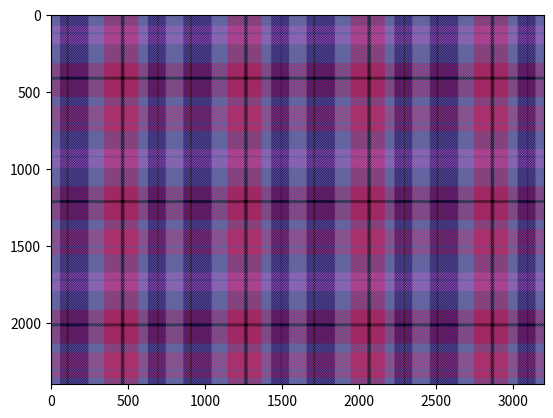

Write Python code to recreate this figure.
import numpy as np
import matplotlib.pyplot as plt

''' color scheme (first: basic color, last: thread color) '''
colors0=[(100,100,160),(180,60,120),(180,100,200),(40,20,100),(160,40,100),(0,0,0)]  # colors input
colors=[(color[0]/255,color[1]/255,color[2]/255) for color in colors0]  # colors conversion (do not change)

''' options '''
n=800  # size of tile
gap=8  # size of thread
wide=3  # number of wide stripes (recommend:3)
xy_same=False  # whether the pattern is same along axis of X&Y
percent=1/wide  # a coefficient for later usage (do not change)


''' what you need to change is shown above '''
''' do not modify content below '''


''' add wide stripes '''
def add_wide(n):
    flag=True  # whether to discard the generated pattern
    while flag:
        flag=False
        pos0=np.sort(np.random.choice(range(1,n-1),2*wide,False))  # generate a random position
        for i in range(wide):  # width of wide stripe
            if not (n*percent)*0.3<pos0[2*i+1]-pos0[2*i]<(n*percent)*0.9: flag=True
        for i in range(1,wide):  # width of gap between stripes
            if not (n*percent)*0.15<pos0[2*i]-pos0[2*i-1]<(n*percent)*0.6: flag=True
        if not (n*percent)*0.15<pos0[0]<(n*percent)*0.3: flag=True  # width of top margin
        if not (n*percent)*0.15<n-pos0[-1]<(n*percent)*0.3: flag=True  # width of bottom margin
        pos1=[(pos0[2*i],pos0[2*i+1]) for i in range(wide)]  # a reasonable position
    return pos1

''' add narrow stripes '''
def add_narrow(pos1):
    pos2=[]
    for i in pos1:
        (lower,upper)=i
        flag=True
        while flag:
            flag=False
            pos0=np.sort(np.random.choice(range(lower+1,upper-1),2,False))  # generate a random position
            if not pos0[0]-lower>(upper-lower)*0.2: flag=True  # width of top margin
            if not upper-pos0[1]>(upper-lower)*0.2: flag=True  # width of bottom margin
            if not (upper-lower)*0.05<pos0[1]-pos0[0]<(upper-lower)*0.1: flag=True  # width of narrow stripe
        pos2.append((pos0[0],pos0[1]))  # a reasonable position
    return pos2

''' add 2 layers '''
layer1=np.zeros((n,n))
layer2=np.zeros((n,n))
for i in range(n):  # basic pattern
    for j in range(n):
        if (i+j)%(2*gap)>gap: layer1[i,j]=1
        else: layer2[i,j]=1

''' add 2 patterns '''
ones=np.ones((n,n))
pattern1=np.ones((n,n,3))
pattern2=np.ones((n,n,3))
for rgb in range(3):  # draw basic color
    pattern1[:,:,rgb]=ones*colors[0][rgb]
    pattern2[:,:,rgb]=ones*colors[0][rgb]

''' add 2 position '''
pos1_1=add_wide(n)
pos2_1=add_wide(n)
pos1_2=add_narrow(pos1_1)
pos2_2=add_narrow(pos2_1)

''' draw pattern 1&2 '''
for i in pos1_1:  # draw color of wide stripes in pattern1
    a=np.random.randint(1,len(colors0)-1)
    for rgb in range(3):
        pattern1[i[0]:i[1],:,rgb]=ones[i[0]:i[1],:]*colors[a][rgb]
for i in pos2_1:  # draw color of wide stripes in pattern2
    a=np.random.randint(1,len(colors0)-1)
    for rgb in range(3):
        pattern2[i[0]:i[1],:,rgb]=ones[i[0]:i[1],:]*colors[a][rgb]
for i in pos1_2:  # draw color of narrow stripes in pattern1
    if i[1]-i[0]<0.03*n: a=np.random.randint(-1,1)
    else: a=0
    for rgb in range(3):
        pattern1[i[0]:i[1],:,rgb]=ones[i[0]:i[1],:]*colors[a][rgb]
for i in pos2_2:  # draw color of narrow stripes in pattern2
    if i[1]-i[0]<0.03*n: a=np.random.randint(-1,1)
    else: a=0
    for rgb in range(3):
        pattern2[i[0]:i[1],:,rgb]=ones[i[0]:i[1],:]*colors[a][rgb]

''' combine patterns '''
pattern=np.zeros((n,n,3))  # final pattern
if xy_same: pattern2=pattern1.copy()
for rgb in range(3):
    pattern1[:,:,rgb]=pattern1[:,:,rgb]*layer1
    pattern2[:,:,rgb]=np.rot90(pattern2[:,:,rgb],3)*layer2
    pattern[:,:,rgb]=pattern1[:,:,rgb]+pattern2[:,:,rgb]
img=np.tile(pattern,(3,4,1))  # tile the final pattern

''' show the final pattern '''
plt.imshow(img)
plt.show()
